Dataset: Tomato_Dataset (GitHub, DyArdh/Tomato_Dataset). Classes: tomato early blight, tomato leaf mold, tomato spider mites two spotted spider mite, tomato target spot, tomato mosaic virus, tomato healthy.

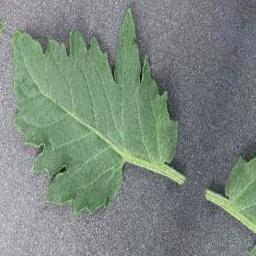
Label: tomato leaf mold

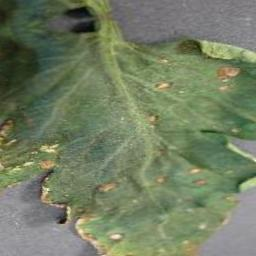
Label: tomato target spot

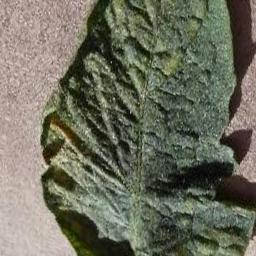
Label: tomato spider mites two spotted spider mite

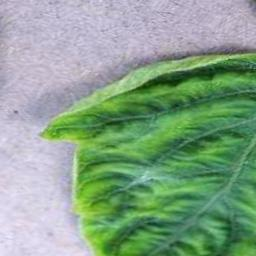
Label: tomato early blight

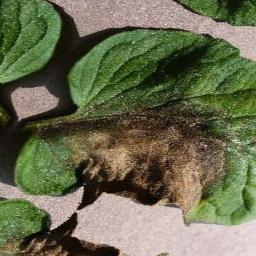
Label: tomato healthy

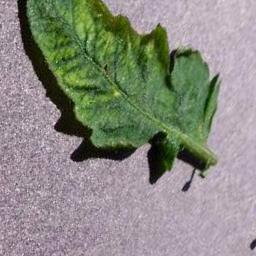
Label: tomato mosaic virus
